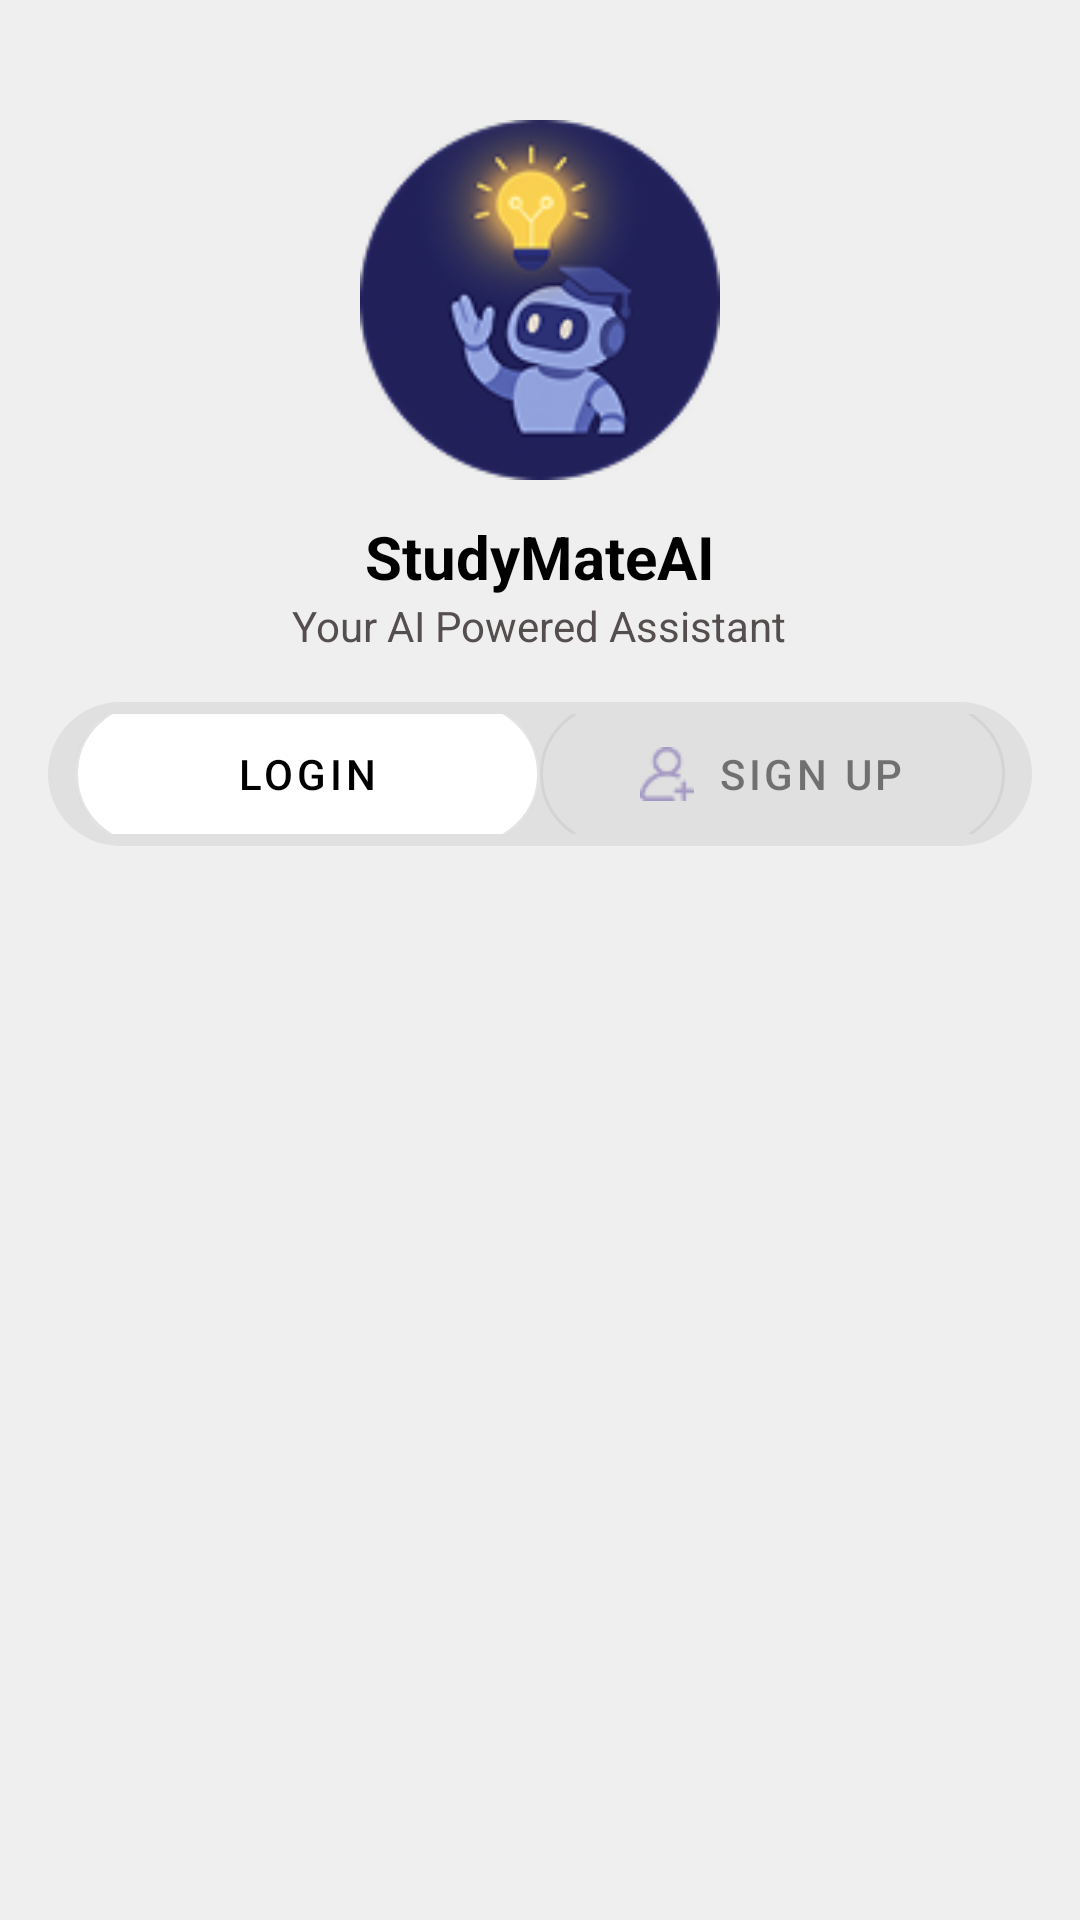

Reconstruct the res/layout file that produces this screen, plus the resources it refers to.
<!-- AndroidManifest.xml: application theme Theme.AIPowered_Study_Assistant_App -->
<!-- res/layout/activity_login_signup.xml -->
<?xml version="1.0" encoding="utf-8"?>
<LinearLayout xmlns:android="http://schemas.android.com/apk/res/android"
    xmlns:app="http://schemas.android.com/apk/res-auto"
    xmlns:tools="http://schemas.android.com/tools"
    android:layout_width="match_parent"
    android:layout_height="match_parent"
    android:orientation="vertical"
    android:fitsSystemWindows="true">

    <LinearLayout
        android:background="@color/background_color"
        android:layout_width="match_parent"
        android:layout_height="match_parent"
        android:orientation="vertical"
        android:padding="16dp">

        
        <ImageView
            android:id="@+id/imageLogo"
            android:layout_width="120dp"
            android:layout_height="120dp"
            android:layout_gravity="center_horizontal"
            android:src="@drawable/logo_circle"
            android:contentDescription="App Logo"
            android:layout_marginTop="24dp"/>

        
        <TextView
            android:id="@+id/textAppName"
            android:layout_width="wrap_content"
            android:layout_height="wrap_content"
            android:text="@string/app_name"
            android:textSize="20sp"
            android:textStyle="bold"
            android:textColor="@color/black"
            android:layout_gravity="center_horizontal"
            android:layout_marginTop="12dp"/>

        
        <TextView
            android:id="@+id/textSubtitle"
            android:layout_width="wrap_content"
            android:layout_height="wrap_content"
            android:text="Your AI Powered Assistant"
            android:textSize="14sp"
            android:layout_gravity="center_horizontal"
            android:textColor="@color/grey"
            android:layout_marginBottom="16dp"/>

        
        <LinearLayout
            android:id="@+id/tabLayout"
            android:layout_width="match_parent"
            android:layout_height="48dp"
            android:orientation="horizontal"
            android:background="@drawable/tab_background"
            android:gravity="center">
            <LinearLayout
                android:layout_width="match_parent"
                android:layout_height="40dp"
                android:orientation="horizontal"
                android:padding="4dp"
                android:layout_marginTop="20dp"
                android:layout_marginBottom="20dp"
                android:layout_marginEnd="5dp"
                android:layout_marginStart="5dp"
                android:gravity="center"
                android:clipToPadding="false">

                <com.google.android.material.button.MaterialButton
                    android:id="@+id/btnLoginTab"
                    style="@style/Widget.MaterialComponents.Button.OutlinedButton"
                    android:layout_weight="1"
                    android:layout_width="0dp"
                    android:layout_height="48dp"
                    android:minHeight="48dp"
                    android:text="Login"
                    android:textColor="@color/black"
                    app:icon="@drawable/login"
                    app:iconGravity="textStart"
                    app:iconPadding="8dp"
                    app:cornerRadius="24dp"
                    app:backgroundTint="@color/white"
                    android:insetTop="0dp"
                    android:insetBottom="0dp"
                    android:paddingHorizontal="12dp" />

                <com.google.android.material.button.MaterialButton
                    android:id="@+id/btnSignUpTab"
                    style="@style/Widget.MaterialComponents.Button.OutlinedButton"
                    android:layout_weight="1"
                    android:layout_width="0dp"
                    android:layout_height="48dp"
                    android:minHeight="48dp"
                    android:text="Sign Up"
                    android:textColor="@color/black"
                    app:icon="@drawable/signup"
                    app:iconGravity="textStart"
                    app:iconPadding="8dp"
                    app:cornerRadius="24dp"
                    app:backgroundTint="@android:color/transparent"
                    android:alpha="0.5"
                    android:insetTop="0dp"
                    android:insetBottom="0dp"
                    android:paddingHorizontal="12dp" />

            </LinearLayout>
        </LinearLayout>

        
        <androidx.viewpager2.widget.ViewPager2
            android:id="@+id/viewPager"
            android:layout_width="match_parent"
            android:layout_height="0dp"
            android:layout_weight="1" />
    </LinearLayout>
</LinearLayout>
<!-- resources referenced by this layout -->
<resources>
  <color name="background_color">#EFEFEF</color>
  <color name="black">#FF000000</color>
  <color name="grey">#554E4E</color>
  <color name="white">#FFFFFFFF</color>
  <!-- drawable logo_circle: png bitmap (drawable, 18668 bytes) -->
  <!-- drawable signup: png bitmap (drawable, 741 bytes) -->
  <!-- drawable tab_background (drawable) -->
  <?xml version="1.0" encoding="utf-8"?>
  <shape xmlns:android="http://schemas.android.com/apk/res/android"
      android:shape="rectangle">
      <solid android:color="#E0E0E0" />
      <corners android:radius="24dp" />
  </shape>
  <string name="app_name">StudyMateAI</string>
  <style name="Theme.AIPowered_Study_Assistant_App" parent="Base.Theme.AIPowered_Study_Assistant_App" />
  <style name="Base.Theme.AIPowered_Study_Assistant_App" parent="Theme.Material3.DayNight.NoActionBar">
          
          
      </style>
</resources>
